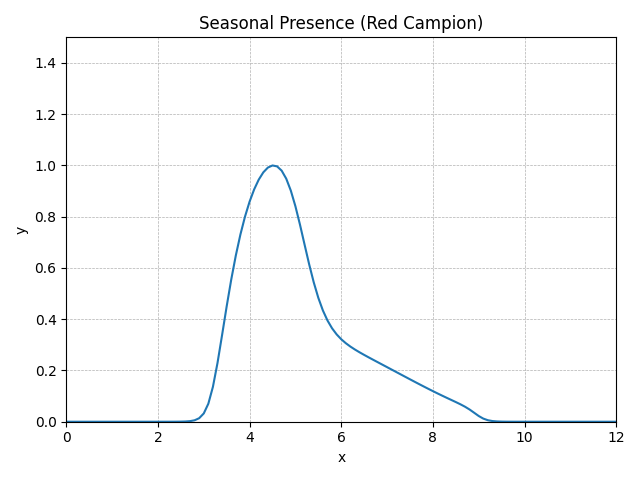

Values plotted in this chart, from the file beside it:
method, step, t, y, step_size, difference, tolerance, y_normalised
RungeKutta4, 0, 0.0, 0, 0.1, 0, 0.01, 0E+5
RungeKutta4, 1, 0.1, 4.02222E-14, 0.1, 0, 0.01, 2.86883E-14
RungeKutta4, 2, 0.2, 1.30463E-13, 0.1, 0, 0.01, 9.30523E-14
RungeKutta4, 3, 0.3, 3.63805E-13, 0.1, 0, 0.01, 2.59483E-13
RungeKutta4, 4, 0.4, 9.84410E-13, 0.1, 0, 0.01, 7.02127E-13
RungeKutta4, 5, 0.5, 2.63855E-12, 0.1, 0, 0.01, 1.88194E-12
RungeKutta4, 6, 0.6, 7.03500E-12, 0.1, 0, 0.01, 5.01769E-12
RungeKutta4, 7, 0.7, 1.86780E-11, 0.1, 0, 0.01, 1.33220E-11
RungeKutta4, 8, 0.8, 4.94022E-11, 0.1, 0, 0.01, 3.52359E-11
RungeKutta4, 9, 0.9, 1.30208E-10, 0.1, 0, 0.01, 9.28704E-11
RungeKutta4, 10, 1.0, 3.42056E-10, 0.1, 0, 0.01, 2.43970E-10
RungeKutta4, 11, 1.1, 8.95796E-10, 0.1, 0, 0.01, 6.38923E-10
RungeKutta4, 12, 1.2, 2.33910E-9, 0.1, 0, 0.01, 1.66835E-9
RungeKutta4, 13, 1.3, 6.09087E-9, 0.1, 0, 0.01, 4.34429E-9
RungeKutta4, 14, 1.4, 1.58186E-8, 0.1, 0, 0.01, 1.12826E-8
RungeKutta4, 15, 1.5, 4.09799E-8, 0.1, 0, 0.01, 2.92288E-8
RungeKutta4, 16, 1.6, 1.05908E-7, 0.1, 0, 0.01, 7.55385E-8
RungeKutta4, 17, 1.7, 2.73081E-7, 0.1, 0, 0.01, 1.94774E-7
RungeKutta4, 18, 1.8, 7.02588E-7, 0.1, 0, 0.01, 5.01118E-7
RungeKutta4, 19, 1.9, 0.000001804, 0.1, 0, 0.01, 0.000001287
RungeKutta4, 20, 2.0, 0.000004622, 0.1, 0, 0.01, 0.000003296
RungeKutta4, 21, 2.1, 0.00001182, 0.1, 0, 0.01, 0.000008429
RungeKutta4, 22, 2.2, 0.00003016, 0.1, 0, 0.01, 0.00002151
RungeKutta4, 23, 2.3, 0.00007683, 0.1, 0, 0.01, 0.0000548
RungeKutta4, 24, 2.4, 0.0001953, 0.1, 0, 0.01, 0.0001393
RungeKutta4, 25, 2.5, 0.0004954, 0.1, 0, 0.01, 0.0003533
RungeKutta4, 26, 2.6, 0.001253, 0.1, 0, 0.01, 0.0008935
RungeKutta4, 27, 2.7, 0.003153, 0.1, 0, 0.01, 0.002249
RungeKutta4, 28, 2.8, 0.007864, 0.1, 0, 0.01, 0.005609
RungeKutta4, 29, 2.9, 0.01924, 0.1, 0, 0.01, 0.01372
RungeKutta4, 30, 3.0, 0.04523, 0.1, 0, 0.01, 0.03226
RungeKutta4, 31, 3.1, 0.09856, 0.1, 0, 0.01, 0.07029
RungeKutta4, 32, 3.2, 0.191, 0.1, 0, 0.01, 0.1362
RungeKutta4, 33, 3.3, 0.3215, 0.1, 0, 0.01, 0.2293
RungeKutta4, 34, 3.4, 0.4744, 0.1, 0, 0.01, 0.3384
RungeKutta4, 35, 3.5, 0.6309, 0.1, 0, 0.01, 0.45
RungeKutta4, 36, 3.6, 0.7782, 0.1, 0, 0.01, 0.555
RungeKutta4, 37, 3.7, 0.91, 0.1, 0, 0.01, 0.649
RungeKutta4, 38, 3.8, 1.025, 0.1, 0, 0.01, 0.7307
RungeKutta4, 39, 3.9, 1.122, 0.1, 0, 0.01, 0.8004
RungeKutta4, 40, 4.0, 1.204, 0.1, 0, 0.01, 0.8587
RungeKutta4, 41, 4.1, 1.271, 0.1, 0, 0.01, 0.9067
RungeKutta4, 42, 4.2, 1.325, 0.1, 0, 0.01, 0.9447
RungeKutta4, 43, 4.3, 1.364, 0.1, 0, 0.01, 0.9732
RungeKutta4, 44, 4.4, 1.391, 0.1, 0, 0.01, 0.9919
RungeKutta4, 45, 4.5, 1.402, 0.1, 0, 0.01, 1
RungeKutta4, 46, 4.6, 1.397, 0.1, 0, 0.01, 0.9965
RungeKutta4, 47, 4.7, 1.374, 0.1, 0, 0.01, 0.9797
RungeKutta4, 48, 4.8, 1.33, 0.1, 0, 0.01, 0.9484
RungeKutta4, 49, 4.9, 1.264, 0.1, 0, 0.01, 0.9018
RungeKutta4, 50, 5.0, 1.179, 0.1, 0, 0.01, 0.8409
RungeKutta4, 51, 5.1, 1.078, 0.1, 0, 0.01, 0.7689
RungeKutta4, 52, 5.2, 0.9692, 0.1, 0, 0.01, 0.6913
RungeKutta4, 53, 5.3, 0.8614, 0.1, 0, 0.01, 0.6144
RungeKutta4, 54, 5.4, 0.7626, 0.1, 0, 0.01, 0.544
RungeKutta4, 55, 5.5, 0.6778, 0.1, 0, 0.01, 0.4835
RungeKutta4, 56, 5.6, 0.6086, 0.1, 0, 0.01, 0.4341
RungeKutta4, 57, 5.7, 0.5538, 0.1, 0, 0.01, 0.395
RungeKutta4, 58, 5.8, 0.5111, 0.1, 0, 0.01, 0.3645
RungeKutta4, 59, 5.9, 0.4778, 0.1, 0, 0.01, 0.3408
... 62 more rows
